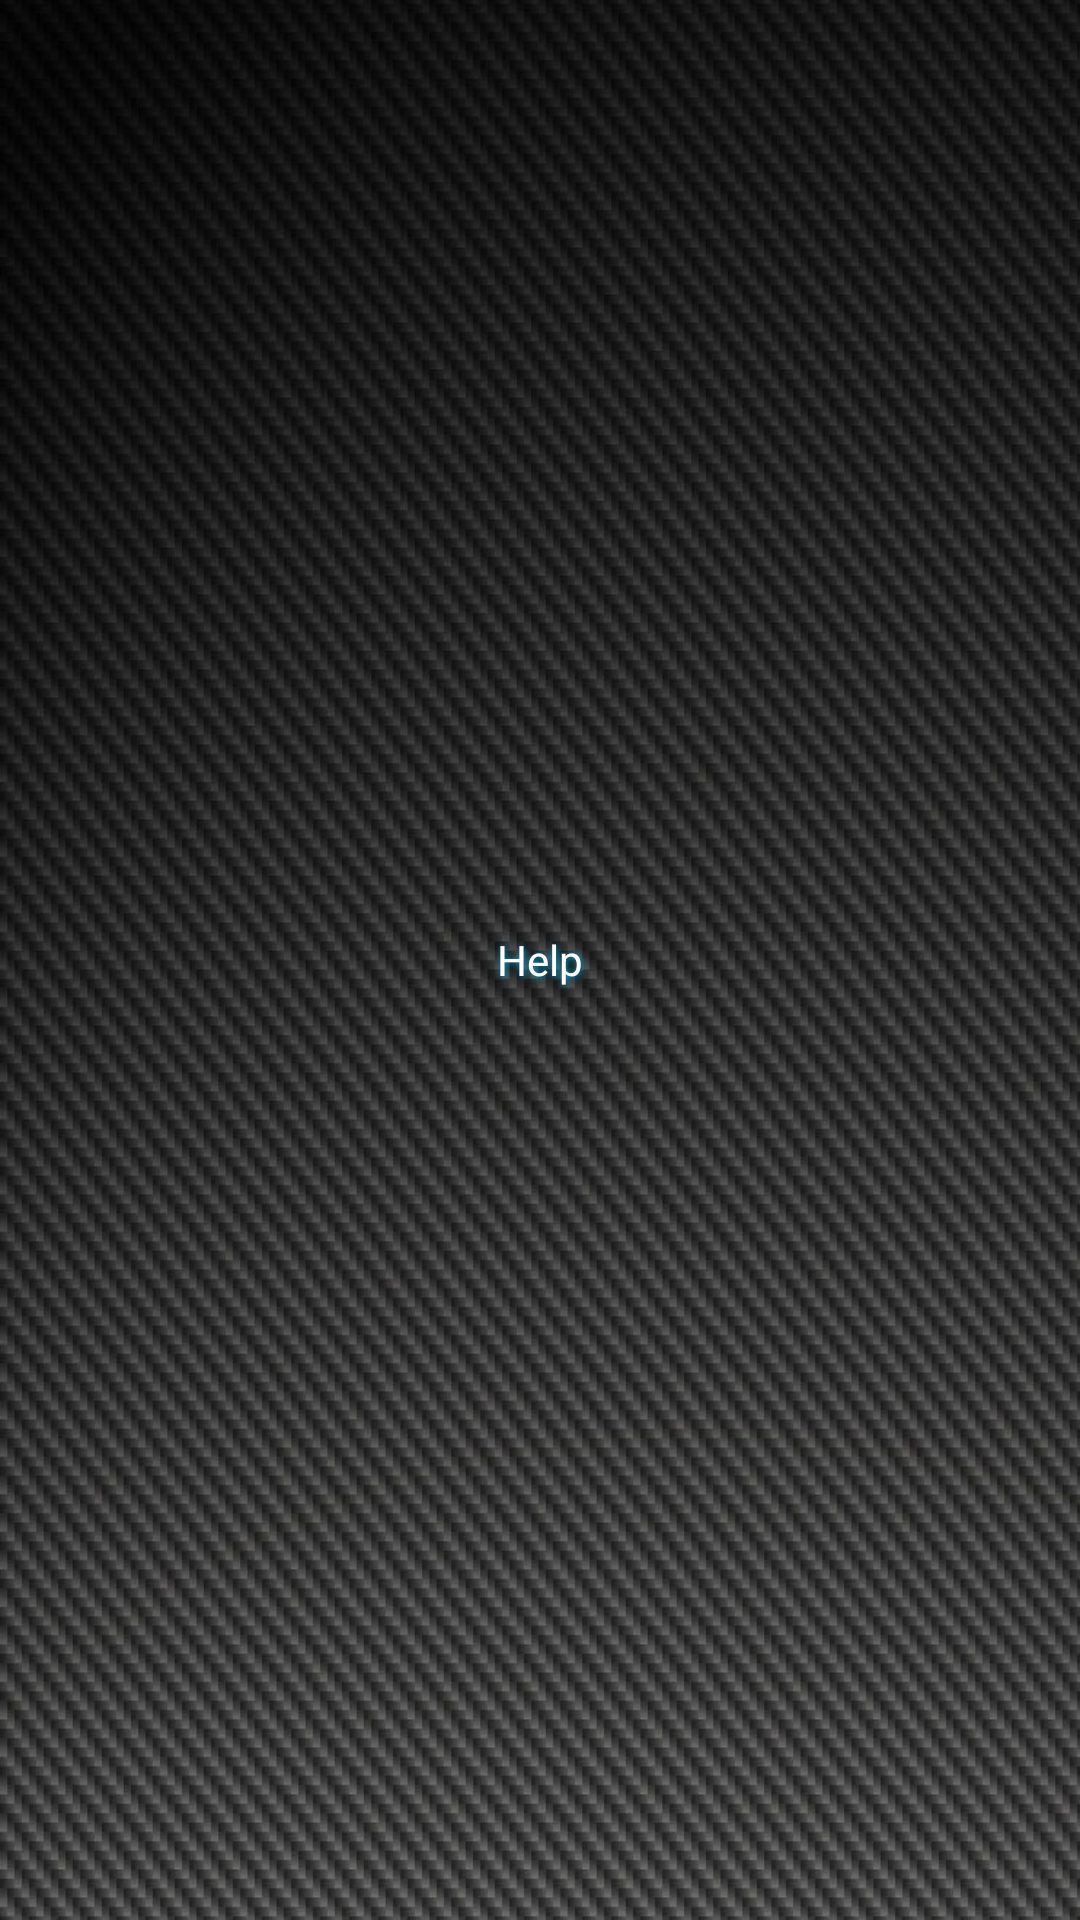

Produce the Android XML layout that renders to this screen, including the resource entries it uses.
<!-- AndroidManifest.xml: fallback theme Theme.MaterialComponents.DayNight.NoActionBar -->
<!-- res/layout/activity_about.xml -->
<RelativeLayout xmlns:android="http://schemas.android.com/apk/res/android"
    xmlns:tools="http://schemas.android.com/tools"
    android:layout_width="match_parent"
    android:layout_height="match_parent"
    android:background="@drawable/back_carbono" >
<TextView xmlns:android="http://schemas.android.com/apk/res/android" 
	android:id="@+id/about"
    android:layout_width="fill_parent" android:layout_height="fill_parent"
    android:gravity="center_vertical|center_horizontal"
    android:layout_margin="18dp"
    android:shadowColor="#0099CC"
    android:textColor="#ffffff"
    android:shadowRadius="5"
    android:shadowDx="1"
    android:shadowDy="1"
    android:text="@string/help"/>
</RelativeLayout>
<!-- resources referenced by this layout -->
<resources>
  <!-- drawable back_carbono: jpg bitmap (drawable-xhdpi, 152228 bytes) -->
  <string name="help">Help</string>
</resources>
